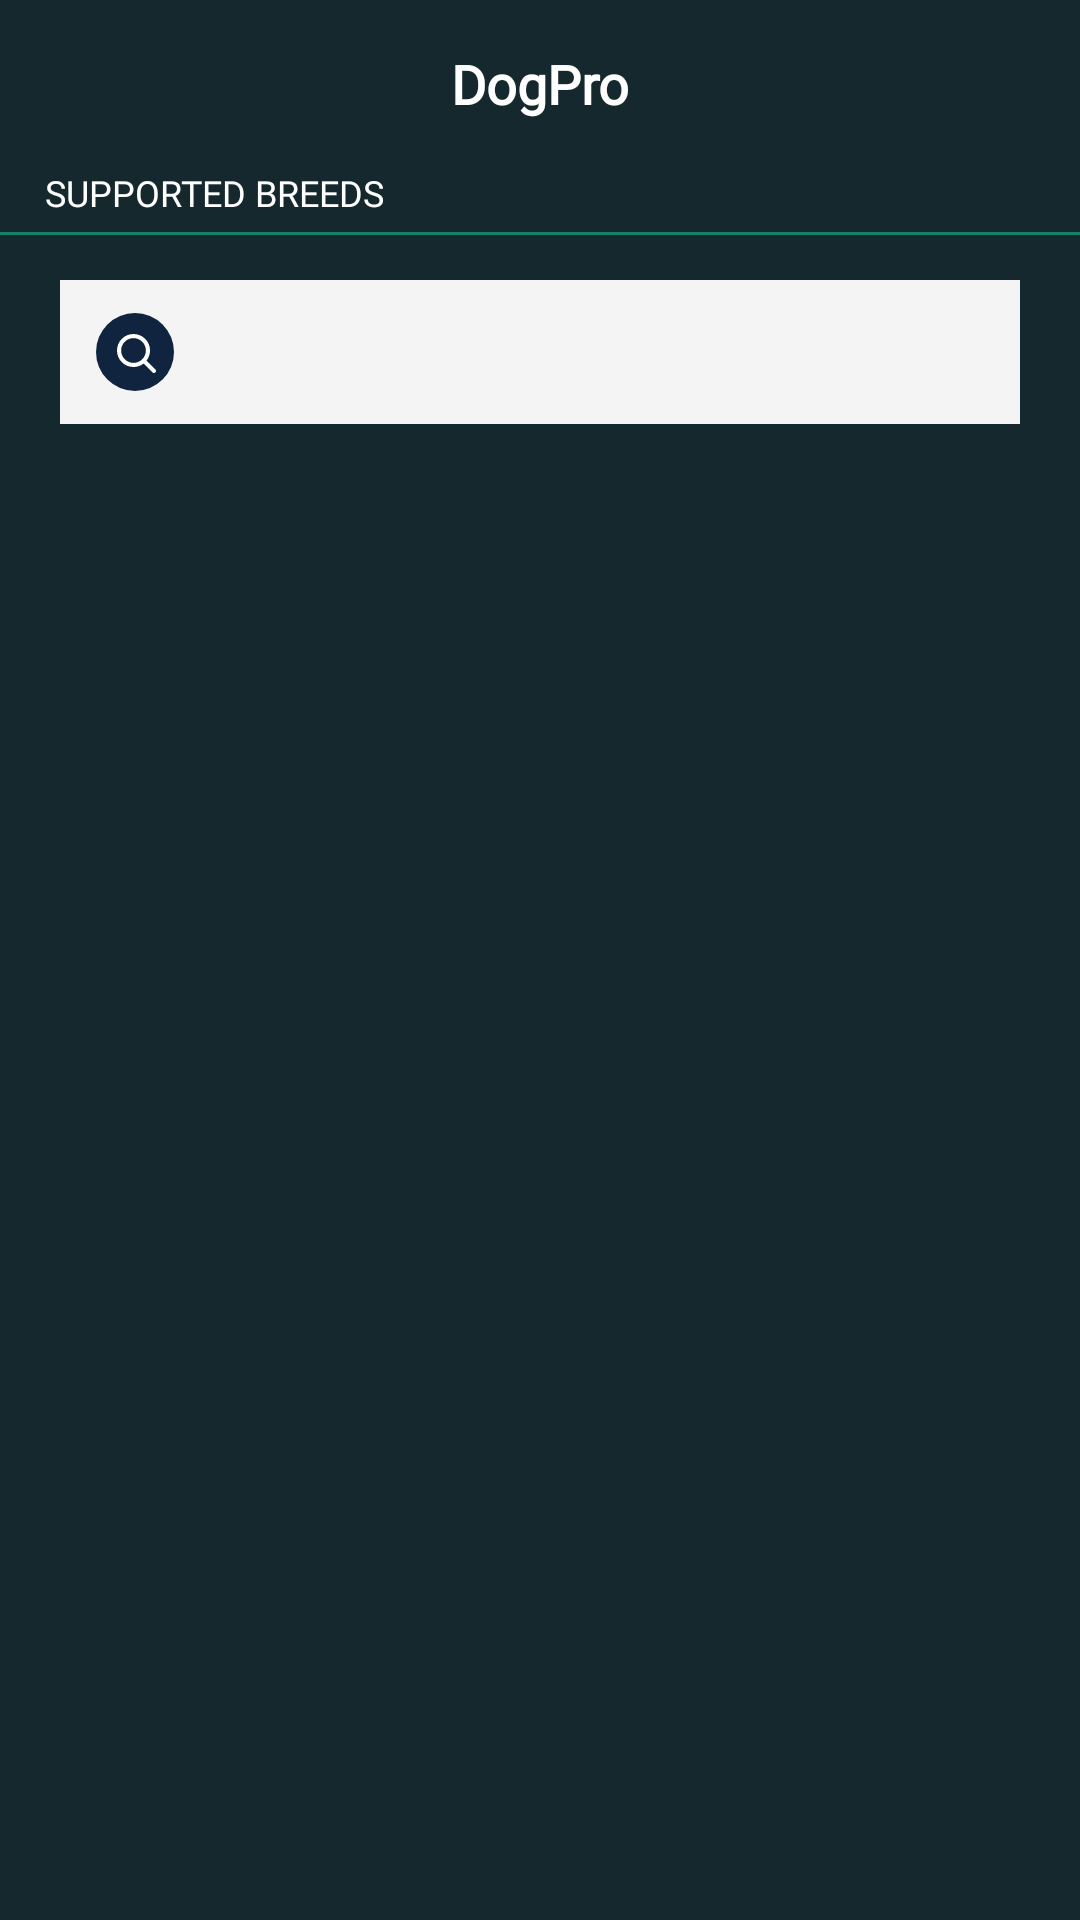

Produce the Android XML layout that renders to this screen, including the resource entries it uses.
<!-- AndroidManifest.xml: application theme AppTheme -->
<!-- res/layout/fragment_breed_list.xml -->
<?xml version="1.0" encoding="utf-8"?>
<FrameLayout xmlns:android="http://schemas.android.com/apk/res/android"
    xmlns:tools="http://schemas.android.com/tools"
    android:layout_width="match_parent"
    android:layout_height="match_parent"
    xmlns:app="http://schemas.android.com/apk/res-auto"
    android:background="#15282E"
    tools:context=".Fragments.BreedListFragment">

    
    <androidx.constraintlayout.widget.ConstraintLayout
        android:layout_width="match_parent"
        android:layout_height="wrap_content">
        <LinearLayout
            android:id="@+id/linear12"
            android:layout_width="match_parent"
            android:layout_height="wrap_content"
            app:layout_constraintEnd_toEndOf="parent"
            app:layout_constraintStart_toStartOf="parent"
            app:layout_constraintTop_toTopOf="parent"
            android:orientation="vertical">
            <Toolbar
                android:id="@+id/toolbarId"
                android:layout_width="match_parent"
                android:layout_height="wrap_content"
                android:layout_gravity="center"
                app:layout_constraintEnd_toEndOf="parent"
                app:layout_constraintStart_toStartOf="parent"
                app:layout_constraintTop_toTopOf="parent">

                <TextView
                    android:layout_width="wrap_content"
                    android:layout_height="wrap_content"
                    android:layout_gravity="center"
                    android:fontFamily="@font/lexenddeca"
                    android:gravity="center"
                    android:text="DogPro"
                    android:textColor="@color/white"
                    android:textSize="18dp"
                    android:textStyle="bold" />
            </Toolbar>
            <TextView
                android:layout_width="wrap_content"
                android:layout_height="wrap_content"
                android:text="SUPPORTED BREEDS"
                android:fontFamily="@font/lexenddeca"
                android:textColor="@color/white"
                android:layout_marginLeft="15sp"
                android:textSize="12sp"/>
            <View
                android:layout_width="match_parent"
                android:layout_height="1dp"
                android:layout_marginTop="5dp"
                android:background="@color/textColorGreen"/>

            <SearchView
                android:id="@+id/searchView"
                android:layout_width="match_parent"
                android:layout_height="wrap_content"
                android:layout_marginLeft="20dp"
                android:layout_marginRight="20dp"
                android:layout_marginBottom="15dp"
                android:layout_marginTop="15dp"
                android:searchIcon="@drawable/ic_search_icon"
                android:background="#F4F4F4" />
        </LinearLayout>

        <ScrollView
            android:layout_width="match_parent"
            android:layout_height="wrap_content"
            app:layout_constraintEnd_toEndOf="parent"
            app:layout_constraintHorizontal_bias="1.0"
            app:layout_constraintStart_toStartOf="parent"
            app:layout_constraintTop_toBottomOf="@+id/linear12">


            <LinearLayout
                android:layout_width="match_parent"
                android:layout_height="wrap_content"
                android:layout_margin="5dp"
                android:orientation="vertical">


                
                

                <androidx.recyclerview.widget.RecyclerView
                    android:id="@+id/breedListRecyclerView"
                    android:layout_marginStart="10dp"
                    android:layout_marginEnd="10dp"
                    android:layout_marginBottom="10dp"
                    android:layout_width="match_parent"
                    android:layout_height="wrap_content"/>

                <TextView
                    android:layout_width="match_parent"
                    android:layout_height="wrap_content"
                    android:paddingBottom="180dp"
                    android:layout_marginBottom="50dp"/>

            </LinearLayout>
        </ScrollView>
    </androidx.constraintlayout.widget.ConstraintLayout>

</FrameLayout>
<!-- resources referenced by this layout -->
<resources>
  <color name="textColorGreen">#14806A</color>
  <color name="white">#FFFFFFFF</color>
  <!-- drawable ic_search_icon (drawable) -->
  <vector xmlns:android="http://schemas.android.com/apk/res/android"
      android:width="26dp"
      android:height="26dp"
      android:viewportWidth="26"
      android:viewportHeight="26">
    <path
        android:pathData="M13,0L13,0A13,13 0,0 1,26 13L26,13A13,13 0,0 1,13 26L13,26A13,13 0,0 1,0 13L0,13A13,13 0,0 1,13 0z"
        android:fillColor="#10243F"/>
    <path
        android:pathData="M16.8493,15.8784C18.5303,13.7196 18.3784,10.5963 16.3939,8.6117C14.2449,6.4628 10.7607,6.4628 8.6117,8.6117C6.4628,10.7607 6.4628,14.2449 8.6117,16.3939C10.5963,18.3784 13.7196,18.5303 15.8784,16.8493C15.8877,16.8599 15.8974,16.8702 15.9075,16.8802L18.8258,19.7985C19.0944,20.0672 19.5299,20.0672 19.7985,19.7985C20.0672,19.5299 20.0672,19.0944 19.7985,18.8258L16.8802,15.9075C16.8702,15.8974 16.8599,15.8877 16.8493,15.8784ZM15.4211,9.5845C17.0328,11.1962 17.0328,13.8094 15.4211,15.4211C13.8094,17.0328 11.1962,17.0328 9.5845,15.4211C7.9728,13.8094 7.9728,11.1962 9.5845,9.5845C11.1962,7.9728 13.8094,7.9728 15.4211,9.5845Z"
        android:fillColor="#ffffff"
        android:fillType="evenOdd"/>
  </vector>
  <style name="AppTheme" parent="Theme.MaterialComponents.DayNight.DarkActionBar.Bridge">
          
          <item name="colorPrimary">@android:color/transparent</item>
          <item name="windowActionBarOverlay">true</item>
          <item name="android:windowTranslucentStatus">true</item>
          <item name="android:windowContentTransitions">true</item>
  
      </style>
</resources>
